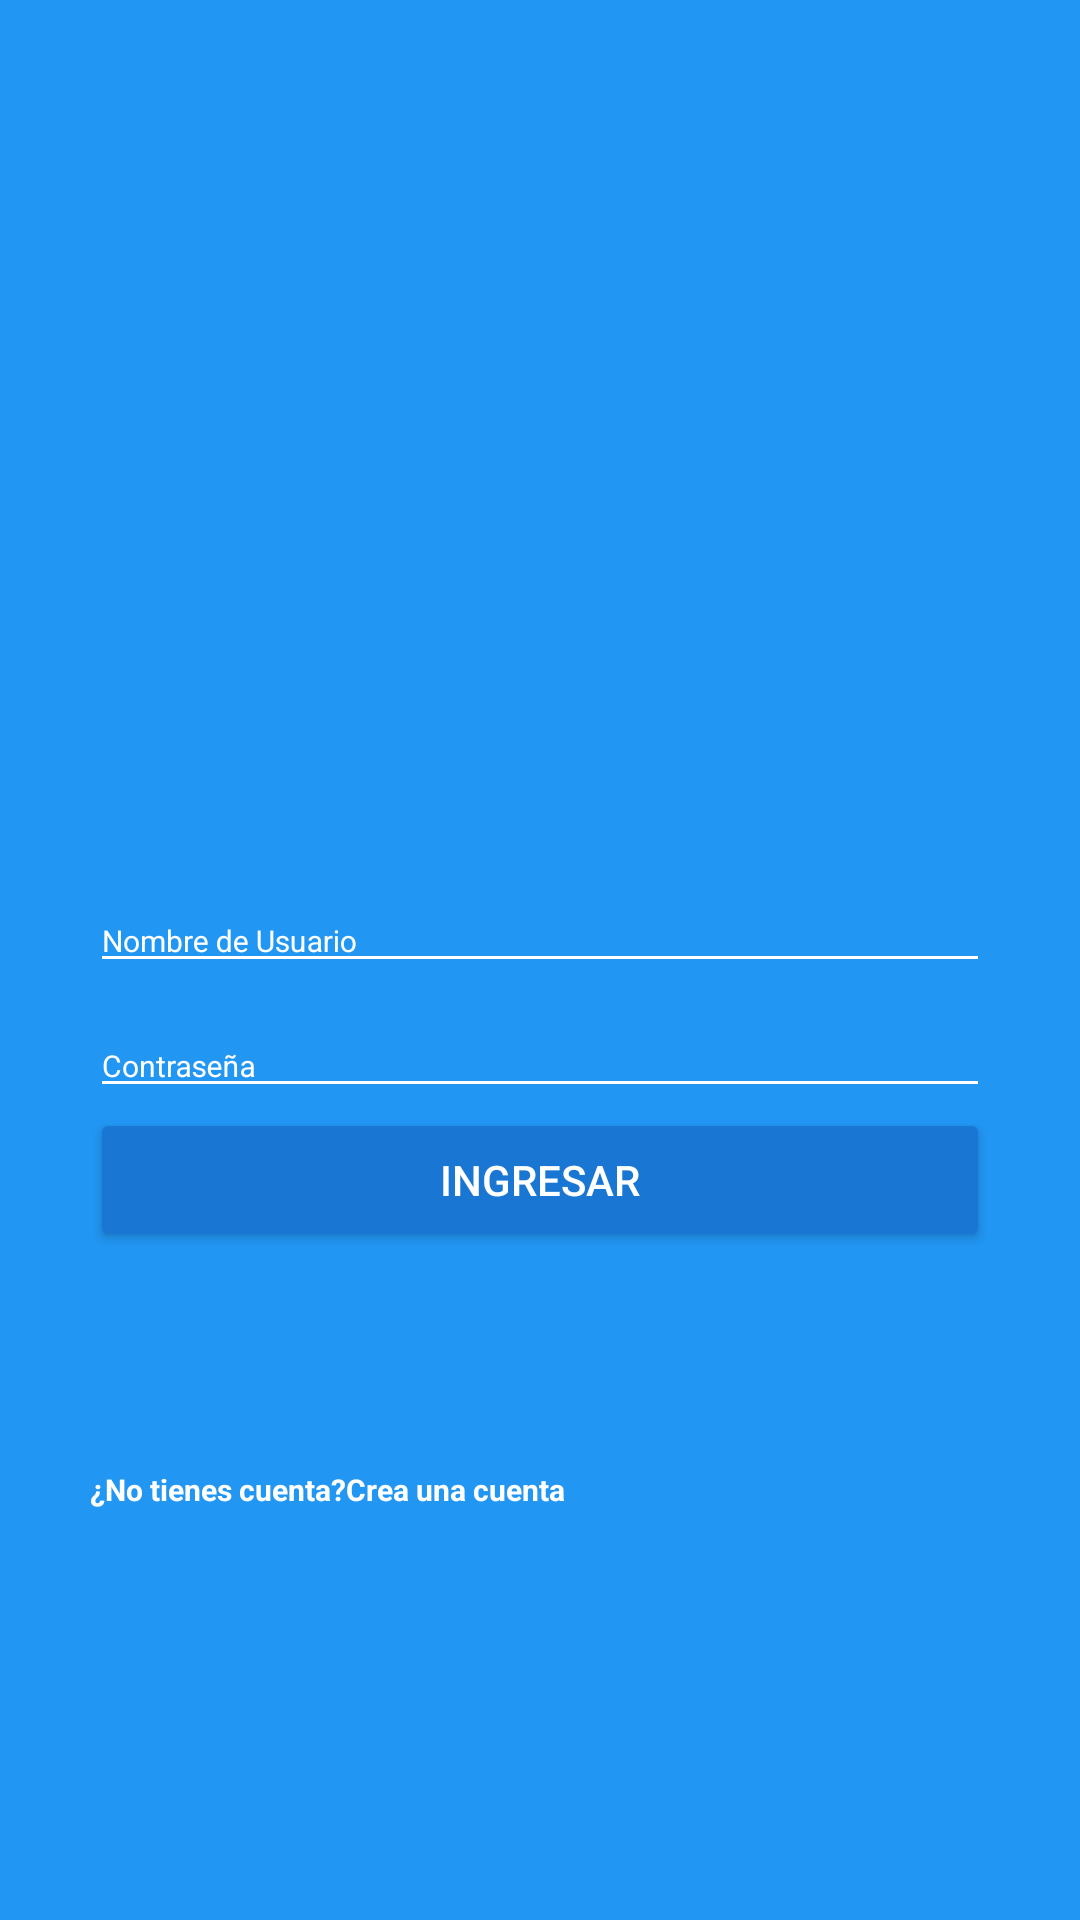

Android layout source for this screen:
<!-- AndroidManifest.xml: application theme AppTheme -->
<!-- res/layout/activity_login.xml -->
<?xml version="1.0" encoding="utf-8"?>
<android.support.design.widget.CoordinatorLayout xmlns:android="http://schemas.android.com/apk/res/android"
    xmlns:app="http://schemas.android.com/apk/res-auto"
    xmlns:tools="http://schemas.android.com/tools"
    android:layout_width="match_parent"
    android:layout_height="match_parent"
    android:background="@color/colorPrimary"
    tools:context="com.rubik.platzigram.ReferenciaActivity">

    <android.widget.LinearLayout
        android:layout_width="match_parent"
        android:layout_height="match_parent"
        android:orientation="vertical"
        android:weightSum="1">

        <android.widget.RelativeLayout
            android:layout_width="match_parent"
            android:layout_height="match_parent"
            android:layout_weight="0.6">

            <android.widget.ImageView
                android:id="@+id/imgLogo"
                android:layout_width="wrap_content"
                android:layout_height="wrap_content"
                android:layout_centerInParent="true"
                android:background="@drawable/platzigram"></android.widget.ImageView>
        </android.widget.RelativeLayout>

        <ScrollView
            android:layout_width="match_parent"
            android:layout_height="match_parent"
            android:layout_weight="0.4"
            android:fillViewport="true"
            android:padding="@dimen/controlBoxLoginPadding">


            <android.widget.LinearLayout
                android:layout_width="match_parent"
                android:layout_height="match_parent"
                android:orientation="vertical">

                <android.support.design.widget.TextInputLayout
                    android:layout_width="match_parent"
                    android:layout_height="wrap_content"
                    android:theme="@style/EditTextWhite">

                    <android.support.design.widget.TextInputEditText
                        android:id="@+id/etUserName"
                        android:layout_width="match_parent"
                        android:layout_height="wrap_content"
                        android:hint="@string/HintUserName"></android.support.design.widget.TextInputEditText>
                </android.support.design.widget.TextInputLayout>

                <android.support.design.widget.TextInputLayout
                    android:layout_width="match_parent"
                    android:layout_height="wrap_content"
                    android:theme="@style/EditTextWhite">

                    <android.support.design.widget.TextInputEditText
                        android:id="@+id/etPassword"
                        android:layout_width="match_parent"
                        android:layout_height="wrap_content"
                        android:hint="@string/HintPassword"
                        android:inputType="textPassword">

                    </android.support.design.widget.TextInputEditText>
                </android.support.design.widget.TextInputLayout>

                <Button
                    android:id="@+id/btnLogin"
                    android:layout_width="match_parent"
                    android:layout_height="wrap_content"
                    android:text="@string/btnLoginText"
                    android:theme="@style/RaisedButtonDark"
                    android:onClick="goContainer"/>

                <RelativeLayout
                    android:layout_width="match_parent"
                    android:layout_height="match_parent"
                    android:gravity="center"
                    >

                    <TextView
                        android:id="@+id/tvHaveAccount"
                        android:layout_width="wrap_content"
                        android:layout_height="wrap_content"
                        android:textColor="@android:color/white"
                        android:textSize="@dimen/dontHaveAccountSize"
                        android:textStyle="bold"
                        android:text="@string/dontHaveAccount"/>
                    <TextView
                        android:id="@+id/tvCreateAccount"
                        android:layout_width="wrap_content"
                        android:layout_height="wrap_content"
                        android:textColor="@android:color/white"
                        android:textSize="@dimen/dontHaveAccountSize"
                        android:textStyle="bold"
                        android:text="@string/createAccountTv"
                        android:layout_toRightOf="@id/tvHaveAccount"
                        />
                    <ProgressBar
                        android:id="@+id/progressBarLogin"
                        android:layout_width="match_parent"
                        android:layout_height="wrap_content"
                        android:visibility="invisible"/>
                    
                </RelativeLayout>
            </android.widget.LinearLayout>
        </ScrollView>

    </android.widget.LinearLayout>


</android.support.design.widget.CoordinatorLayout>
<!-- resources referenced by this layout -->
<resources>
  <color name="colorPrimary">#2196F3</color>
  <dimen name="controlBoxLoginPadding">30dp</dimen>
  <dimen name="dontHaveAccountSize">10sp</dimen>
  <string name="HintPassword">Contraseña</string>
  <string name="HintUserName">Nombre de Usuario</string>
  <string name="btnLoginText">Ingresar</string>
  <string name="createAccountTv">Crea una cuenta</string>
  <string name="dontHaveAccount">¿No tienes cuenta?</string>
  <style name="EditTextWhite" parent="TextAppearance.AppCompat">
          <item name="android:textColorHint">@color/editTextColorWhite</item>
          <item name="android:textSize">@dimen/editTextSize</item>
          <item name="android:textColorPrimary">@color/editTextColorWhite</item>
          <item name="colorAccent">@color/editTextColorWhite</item>
          <item name="colorControlNormal">@color/editTextColorWhite</item>
          <item name="colorControlActivated">@color/editTextColorWhite</item>
      </style>
  <style name="RaisedButtonDark" parent="Theme.AppCompat.Light">
          <item name="colorButtonNormal">@color/colorPrimaryDark</item>
          <item name="colorControlHighlight">@color/colorPrimary</item>
          <item name="android:textColor">@android:color/white</item>
      </style>
  <style name="AppTheme" parent="Theme.AppCompat.Light.NoActionBar">
          
          <item name="colorPrimary">@color/colorPrimary</item>
          <item name="colorPrimaryDark">@color/colorPrimaryDark</item>
          <item name="colorAccent">@color/colorAccent</item>
          
  
      </style>
  <color name="editTextColorWhite">#FFFFFF</color>
  <dimen name="editTextSize">10sp</dimen>
  <color name="colorPrimaryDark">#1976D2</color>
  <color name="colorAccent">#FF4081</color>
</resources>
